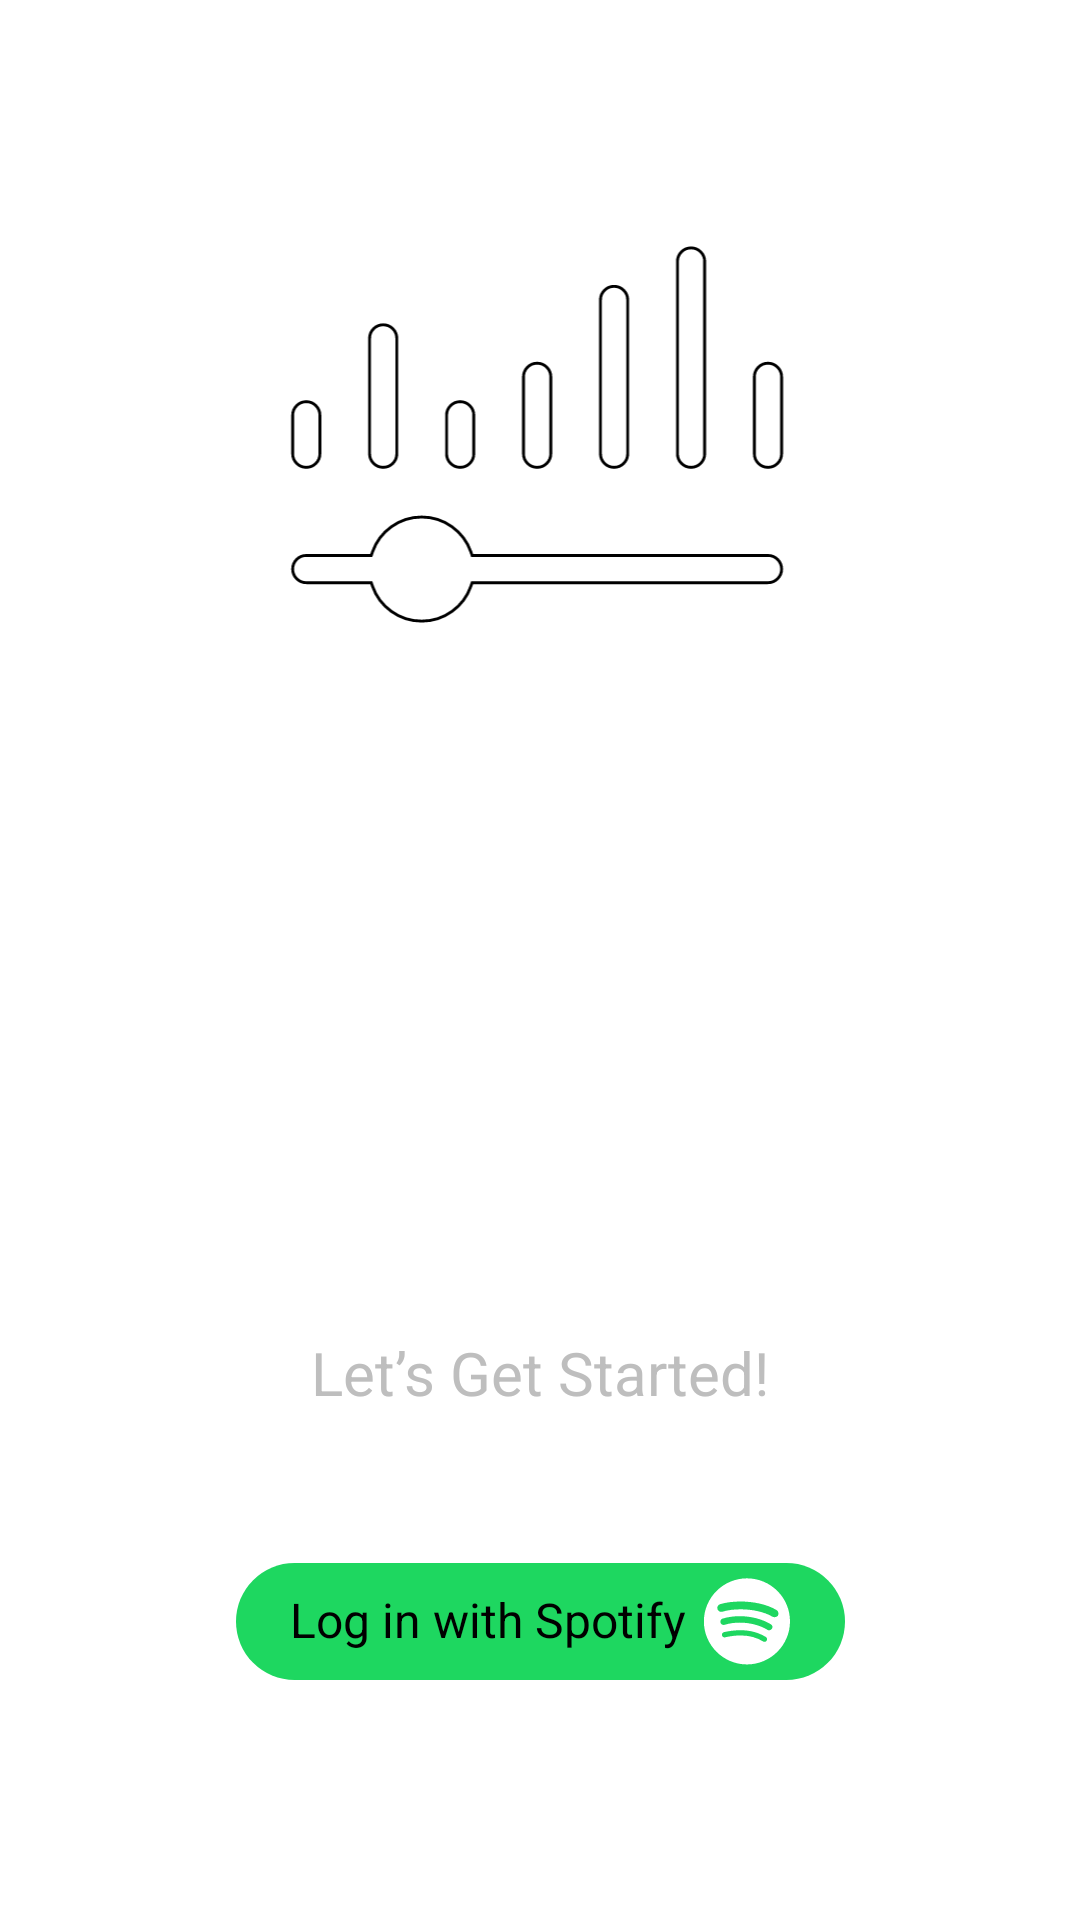

Here is an Android app screen rendered from its layout file. Give the layout XML and the strings, colors and styles it references.
<!-- AndroidManifest.xml: activity theme android:Theme.Translucent.NoTitleBar -->
<!-- res/layout/fragment_login.xml -->
<?xml version="1.0" encoding="utf-8"?>
<androidx.constraintlayout.widget.ConstraintLayout xmlns:android="http://schemas.android.com/apk/res/android"
    xmlns:app="http://schemas.android.com/apk/res-auto"
    xmlns:tools="http://schemas.android.com/tools"
    android:layout_width="match_parent"
    android:layout_height="match_parent"
    tools:context=".ui.login.LoginFragment">

    <ImageView
        android:id="@+id/imageView2"
        android:layout_width="250dp"
        android:layout_height="wrap_content"
        android:layout_marginStart="16dp"
        android:layout_marginEnd="16dp"
        android:adjustViewBounds="true"
        android:contentDescription="TODO"
        android:src="@drawable/ic_logo"
        app:layout_constraintBottom_toTopOf="@+id/textView"
        app:layout_constraintEnd_toEndOf="parent"
        app:layout_constraintStart_toStartOf="parent"
        app:layout_constraintTop_toTopOf="parent"
        app:layout_constraintVertical_bias="0.36" />

    <TextView
        android:id="@+id/textView"
        android:layout_width="match_parent"
        android:layout_height="wrap_content"
        android:layout_marginBottom="50dp"
        android:paddingHorizontal="20dp"
        android:text="@string/get_started"
        android:textAlignment="center"
        android:textSize="20sp"
        app:layout_constraintBottom_toTopOf="@+id/spotify"
        app:layout_constraintEnd_toEndOf="parent"
        app:layout_constraintStart_toStartOf="parent" />

    <Button
        android:id="@+id/spotify"
        android:layout_width="wrap_content"
        android:layout_height="wrap_content"
        android:layout_centerInParent="true"
        android:layout_marginStart="16dp"
        android:layout_marginEnd="16dp"
        android:layout_marginBottom="80dp"
        android:background="@drawable/btn_spotify_background"
        android:drawableEnd="@drawable/ic_spotify"
        android:drawablePadding="5dp"
        android:gravity="center"
        android:includeFontPadding="false"
        android:paddingHorizontal="18dp"
        android:paddingVertical="5dp"
        android:text="@string/log_in_with_spotify"
        android:textSize="16sp"
        app:backgroundTint="@null"
        app:layout_constraintBottom_toBottomOf="parent"
        app:layout_constraintEnd_toEndOf="parent"
        app:layout_constraintStart_toStartOf="parent" />
</androidx.constraintlayout.widget.ConstraintLayout>
<!-- resources referenced by this layout -->
<resources>
  <!-- drawable btn_spotify_background (drawable) -->
  <?xml version="1.0" encoding="utf-8"?>
  <shape xmlns:android="http://schemas.android.com/apk/res/android"
      android:shape="rectangle">
      <solid android:color="@color/spotify_green" />
      <corners android:radius="50dp" />
  </shape>
  <!-- drawable ic_logo: vector/xml drawable (drawable, 8466 chars, omitted) -->
  <!-- drawable ic_spotify (drawable) -->
  <vector xmlns:android="http://schemas.android.com/apk/res/android"
      android:width="30dp"
      android:height="29dp"
      android:viewportWidth="30"
      android:viewportHeight="29">
      <path
          android:fillColor="#ffffff"
          android:pathData="M15.3155,0.1111C7.4216,0.1111 0.9629,6.5698 0.9629,14.4637C0.9629,22.3561 7.4216,28.8148 15.3155,28.8148C23.2079,28.8148 29.6666,22.3561 29.6666,14.4637C29.6666,6.5698 23.2797,0.1111 15.3155,0.1111ZM21.9164,20.8491C21.6305,21.2786 21.1277,21.4237 20.6953,21.1379C17.3209,19.0549 13.0874,18.6239 8.0638,19.7717C7.5638,19.9182 7.1329,19.5591 6.9892,19.1267C6.8441,18.6239 7.2033,18.1958 7.6357,18.0507C13.0874,16.8297 17.8251,17.3339 21.5558,19.6309C22.0586,19.845 22.1305,20.4182 21.9164,20.8491ZM23.6403,16.9029C23.2797,17.4043 22.6347,17.6198 22.1305,17.2606C18.2561,14.8961 12.3734,14.1749 7.8526,15.6115C7.2808,15.7565 6.6315,15.4678 6.4893,14.8961C6.3442,14.3186 6.6329,13.6721 7.2061,13.5285C12.4438,11.9511 18.904,12.7412 23.3515,15.4692C23.7825,15.6833 23.998,16.4001 23.6403,16.9029ZM23.7825,12.882C19.1898,10.1569 11.5115,9.8696 7.1329,11.2357C6.7999,11.3317 6.4427,11.2957 6.1356,11.1351C5.8285,10.9746 5.595,10.702 5.4837,10.3738C5.3861,10.0404 5.4211,9.6822 5.5814,9.374C5.7418,9.0659 6.0151,8.8316 6.3442,8.7203C11.4396,7.2134 19.8363,7.4993 25.1472,10.6611C25.7922,11.0188 26.0077,11.8807 25.6486,12.5257C25.2894,13.0285 24.4289,13.2412 23.7825,12.882Z" />
  </vector>
  <string name="get_started">Let’s Get Started!</string>
  <string name="log_in_with_spotify">Log in with Spotify</string>
  <color name="spotify_green">#1ed760</color>
</resources>
